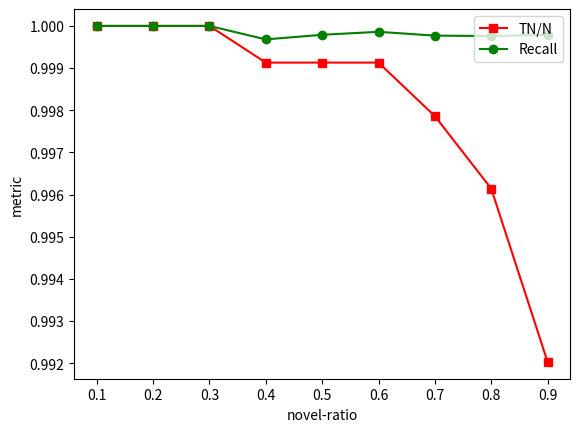

Source code (Python): (Note: this script raises an exception after producing the figure.)
import matplotlib.pyplot as plt

x = [0.1*(i+1) for i in range(9)]

# average
tn_over_n = [1,1,1,0.99913,0.99913,0.99913,0.99786,0.99614,0.99203]
recall = [1,1,1,0.99968,0.99979,0.99986,0.99977,0.99976,0.99979]

plt.figure(0)
plt.plot(x, tn_over_n,'s-',color = 'r',label="TN/N")#
plt.plot(x, recall,'o-',color = 'g',label="Recall")#o-

plt.xlabel("novel-ratio")
plt.ylabel("metric")

plt.legend(loc = "upper right")
plt.savefig("distgraph/TN_Recall_mnist_average.png")

# class 8 -test-set(all)

tn_over_n = [1,1,1,1,1,1,1,1,1]
recall = [1,1,1,1,1,1,1,1,1]

plt.figure(1)
plt.plot(x, tn_over_n,'s-',color = 'r',label="TN/N")#
plt.plot(x, recall,'o-',color = 'g',label="Recall")#o-

plt.xlabel("novel-ratio")
plt.ylabel("metric")

plt.legend(loc = "upper right")
plt.savefig("distgraph/TN_Recall_mnist_class8.png")

# class 8 -test_set(3,8)


# tn_over_n = []
# recall = []

# plt.figure(2)
# plt.plot(x, tn_over_n,'s-',color = 'r',label="TN/N")#
# plt.plot(x, recall,'o-',color = 'g',label="Recall")#o-

# plt.xlabel("novel-ratio")
# plt.ylabel("metric")

# plt.legend(loc = "upper right")
# plt.savefig("TN_Recall_mnist_class8_test_3_8.png")

# # class 8 - testset_set(1,8)


tn_over_n = [1,1,1,1,0.99510,0.99510,0.99510,0.99912]
recall = [1,1,1,1,0.99897,0.99912,0.99912,0.99912]

plt.figure(3)
plt.plot(x, tn_over_n,'s-',color = 'r',label="TN/N")#
plt.plot(x, recall,'o-',color = 'g',label="Recall")#o-

plt.xlabel("novel-ratio")
plt.ylabel("metric")

plt.legend(loc = "upper right")
plt.savefig("TN_Recall_mnist_class8_test_1_8.png")


